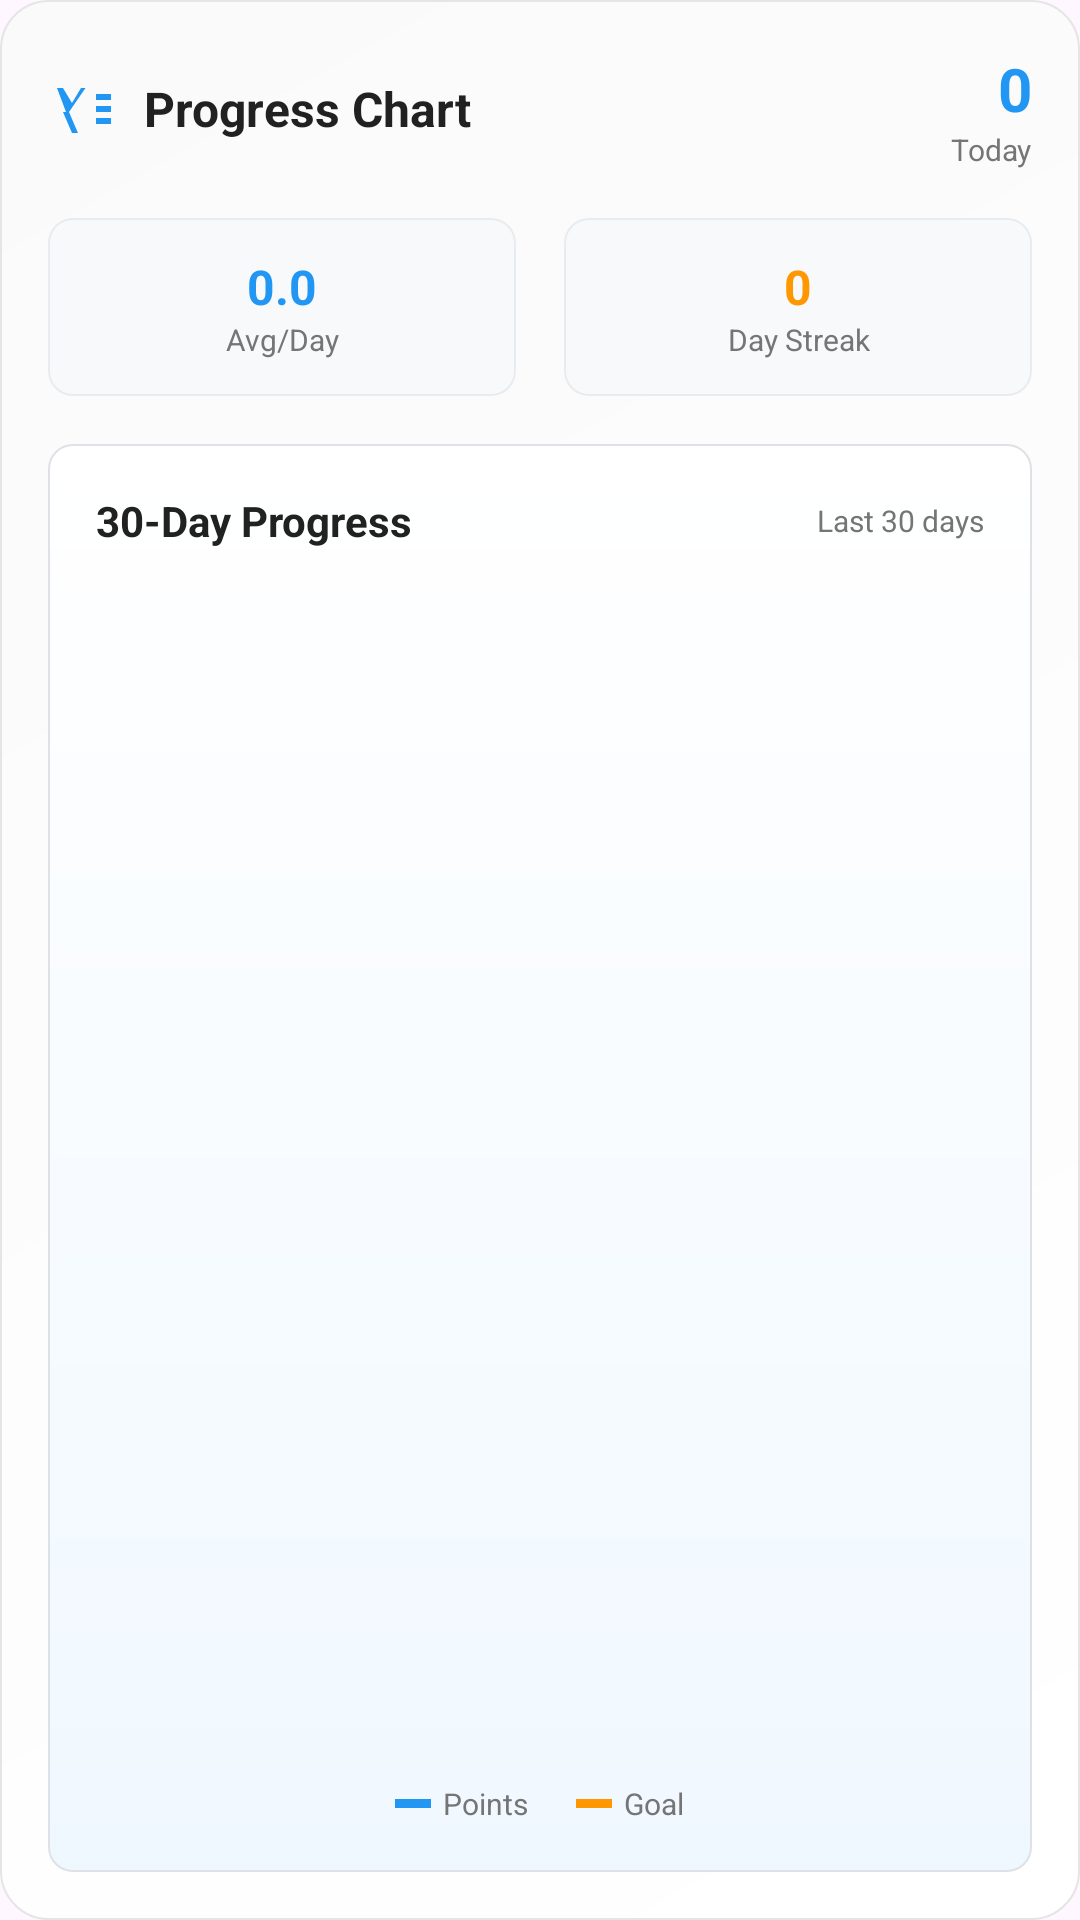

This screen was rendered from an Android layout file. Write that file and the resources it references.
<!-- AndroidManifest.xml: application theme Theme.DailyGoalPoints -->
<!-- res/layout/widget_graph.xml -->
<?xml version="1.0" encoding="utf-8"?>
<LinearLayout xmlns:android="http://schemas.android.com/apk/res/android"
    android:id="@+id/graph_widget_container"
    android:layout_width="match_parent"
    android:layout_height="match_parent"
    android:background="@drawable/widget_background_enhanced"
    android:orientation="vertical"
    android:padding="16dp">

    
    <LinearLayout
        android:layout_width="match_parent"
        android:layout_height="wrap_content"
        android:orientation="horizontal"
        android:gravity="center_vertical"
        android:layout_marginBottom="16dp">

        <ImageView
            android:layout_width="24dp"
            android:layout_height="24dp"
            android:src="@drawable/ic_chart"
            android:layout_marginEnd="8dp"
            android:tint="@color/primary_color" />

        <TextView
            android:layout_width="0dp"
            android:layout_height="wrap_content"
            android:layout_weight="1"
            android:text="Progress Chart"
            android:textSize="16sp"
            android:textStyle="bold"
            android:textColor="@color/text_primary" />

        <LinearLayout
            android:layout_width="wrap_content"
            android:layout_height="wrap_content"
            android:orientation="vertical"
            android:gravity="end">

            <TextView
                android:id="@+id/graph_widget_current_points"
                android:layout_width="wrap_content"
                android:layout_height="wrap_content"
                android:text="0"
                android:textSize="20sp"
                android:textStyle="bold"
                android:textColor="@color/primary_color" />

            <TextView
                android:layout_width="wrap_content"
                android:layout_height="wrap_content"
                android:text="Today"
                android:textSize="10sp"
                android:textColor="@color/text_secondary" />

        </LinearLayout>

    </LinearLayout>

    
    <LinearLayout
        android:layout_width="match_parent"
        android:layout_height="wrap_content"
        android:orientation="horizontal"
        android:layout_marginBottom="16dp">

        <LinearLayout
            android:layout_width="0dp"
            android:layout_height="wrap_content"
            android:layout_weight="1"
            android:background="@drawable/stat_card_background"
            android:orientation="vertical"
            android:padding="12dp"
            android:layout_marginEnd="8dp">

            <TextView
                android:id="@+id/graph_widget_avg_text"
                android:layout_width="match_parent"
                android:layout_height="wrap_content"
                android:text="0.0"
                android:textSize="16sp"
                android:textStyle="bold"
                android:textColor="@color/primary_color"
                android:gravity="center" />

            <TextView
                android:layout_width="match_parent"
                android:layout_height="wrap_content"
                android:text="Avg/Day"
                android:textSize="10sp"
                android:textColor="@color/text_secondary"
                android:gravity="center" />

        </LinearLayout>

        <LinearLayout
            android:layout_width="0dp"
            android:layout_height="wrap_content"
            android:layout_weight="1"
            android:background="@drawable/stat_card_background"
            android:orientation="vertical"
            android:padding="12dp"
            android:layout_marginStart="8dp">

            <TextView
                android:id="@+id/graph_widget_streak_text"
                android:layout_width="match_parent"
                android:layout_height="wrap_content"
                android:text="0"
                android:textSize="16sp"
                android:textStyle="bold"
                android:textColor="@color/accent_color"
                android:gravity="center" />

            <TextView
                android:layout_width="match_parent"
                android:layout_height="wrap_content"
                android:text="Day Streak"
                android:textSize="10sp"
                android:textColor="@color/text_secondary"
                android:gravity="center" />

        </LinearLayout>

    </LinearLayout>

    
    <LinearLayout
        android:layout_width="match_parent"
        android:layout_height="0dp"
        android:layout_weight="1"
        android:background="@drawable/graph_card_background"
        android:orientation="vertical"
        android:padding="16dp">

        <LinearLayout
            android:layout_width="match_parent"
            android:layout_height="wrap_content"
            android:orientation="horizontal"
            android:gravity="center_vertical"
            android:layout_marginBottom="12dp">

            <TextView
                android:layout_width="0dp"
                android:layout_height="wrap_content"
                android:layout_weight="1"
                android:text="30-Day Progress"
                android:textSize="14sp"
                android:textStyle="bold"
                android:textColor="@color/text_primary" />

            <TextView
                android:id="@+id/graph_widget_period_text"
                android:layout_width="wrap_content"
                android:layout_height="wrap_content"
                android:text="Last 30 days"
                android:textSize="10sp"
                android:textColor="@color/text_secondary" />

        </LinearLayout>

        <ImageView
            android:id="@+id/graph_widget_main_chart"
            android:layout_width="match_parent"
            android:layout_height="0dp"
            android:layout_weight="1"
            android:scaleType="fitCenter"
            android:contentDescription="30-day progress chart" />

        
        <LinearLayout
            android:layout_width="match_parent"
            android:layout_height="wrap_content"
            android:orientation="horizontal"
            android:gravity="center"
            android:layout_marginTop="8dp">

            <LinearLayout
                android:layout_width="wrap_content"
                android:layout_height="wrap_content"
                android:orientation="horizontal"
                android:gravity="center_vertical"
                android:layout_marginEnd="16dp">

                <View
                    android:layout_width="12dp"
                    android:layout_height="3dp"
                    android:background="@color/primary_color"
                    android:layout_marginEnd="4dp" />

                <TextView
                    android:layout_width="wrap_content"
                    android:layout_height="wrap_content"
                    android:text="Points"
                    android:textSize="10sp"
                    android:textColor="@color/text_secondary" />

            </LinearLayout>

            <LinearLayout
                android:layout_width="wrap_content"
                android:layout_height="wrap_content"
                android:orientation="horizontal"
                android:gravity="center_vertical">

                <View
                    android:layout_width="12dp"
                    android:layout_height="3dp"
                    android:background="@color/accent_color"
                    android:layout_marginEnd="4dp" />

                <TextView
                    android:layout_width="wrap_content"
                    android:layout_height="wrap_content"
                    android:text="Goal"
                    android:textSize="10sp"
                    android:textColor="@color/text_secondary" />

            </LinearLayout>

        </LinearLayout>

    </LinearLayout>

</LinearLayout>
<!-- resources referenced by this layout -->
<resources>
  <color name="accent_color">#FF9800</color>
  <color name="primary_color">#2196F3</color>
  <color name="text_primary">#212121</color>
  <color name="text_secondary">#757575</color>
  <!-- drawable graph_card_background (drawable) -->
  <?xml version="1.0" encoding="utf-8"?>
  <shape xmlns:android="http://schemas.android.com/apk/res/android"
      android:shape="rectangle">
      
      <gradient
          android:startColor="#F0F8FF"
          android:endColor="#FFFFFF"
          android:angle="90" />
      
      <corners android:radius="8dp" />
      
      <stroke
          android:width="0.5dp"
          android:color="#DEE2E6" />
      
  </shape>
  <!-- drawable ic_chart (drawable) -->
  <vector xmlns:android="http://schemas.android.com/apk/res/android"
      android:width="24dp"
      android:height="24dp"
      android:viewportWidth="24"
      android:viewportHeight="24">
      
      <path
          android:fillColor="#2196F3"
          android:pathData="M3,13H5L8,20H10L7,13L12.5,5L11,5L8,10L5,5H3L6,13L3,13M16,7H21V9H16V7M16,15H21V17H16V15M16,11H21V13H16V11Z" />
          
  </vector>
  <!-- drawable stat_card_background (drawable) -->
  <?xml version="1.0" encoding="utf-8"?>
  <shape xmlns:android="http://schemas.android.com/apk/res/android"
      android:shape="rectangle">
      
      <solid android:color="#F8F9FA" />
      
      <corners android:radius="8dp" />
      
      <stroke
          android:width="0.5dp"
          android:color="#E9ECEF" />
      
  </shape>
  <!-- drawable widget_background_enhanced (drawable) -->
  <?xml version="1.0" encoding="utf-8"?>
  <shape xmlns:android="http://schemas.android.com/apk/res/android"
      android:shape="rectangle">
      
      <gradient
          android:startColor="#FFFFFF"
          android:endColor="#FAFAFA"
          android:angle="135" />
      
      <corners android:radius="16dp" />
      
      <stroke
          android:width="0.5dp"
          android:color="#E5E5E5" />
      
  </shape>
  <style name="Theme.DailyGoalPoints" parent="Base.Theme.DailyGoalPoints" />
  <style name="Base.Theme.DailyGoalPoints" parent="Theme.Material3.DayNight.NoActionBar">
          
          
      </style>
</resources>
